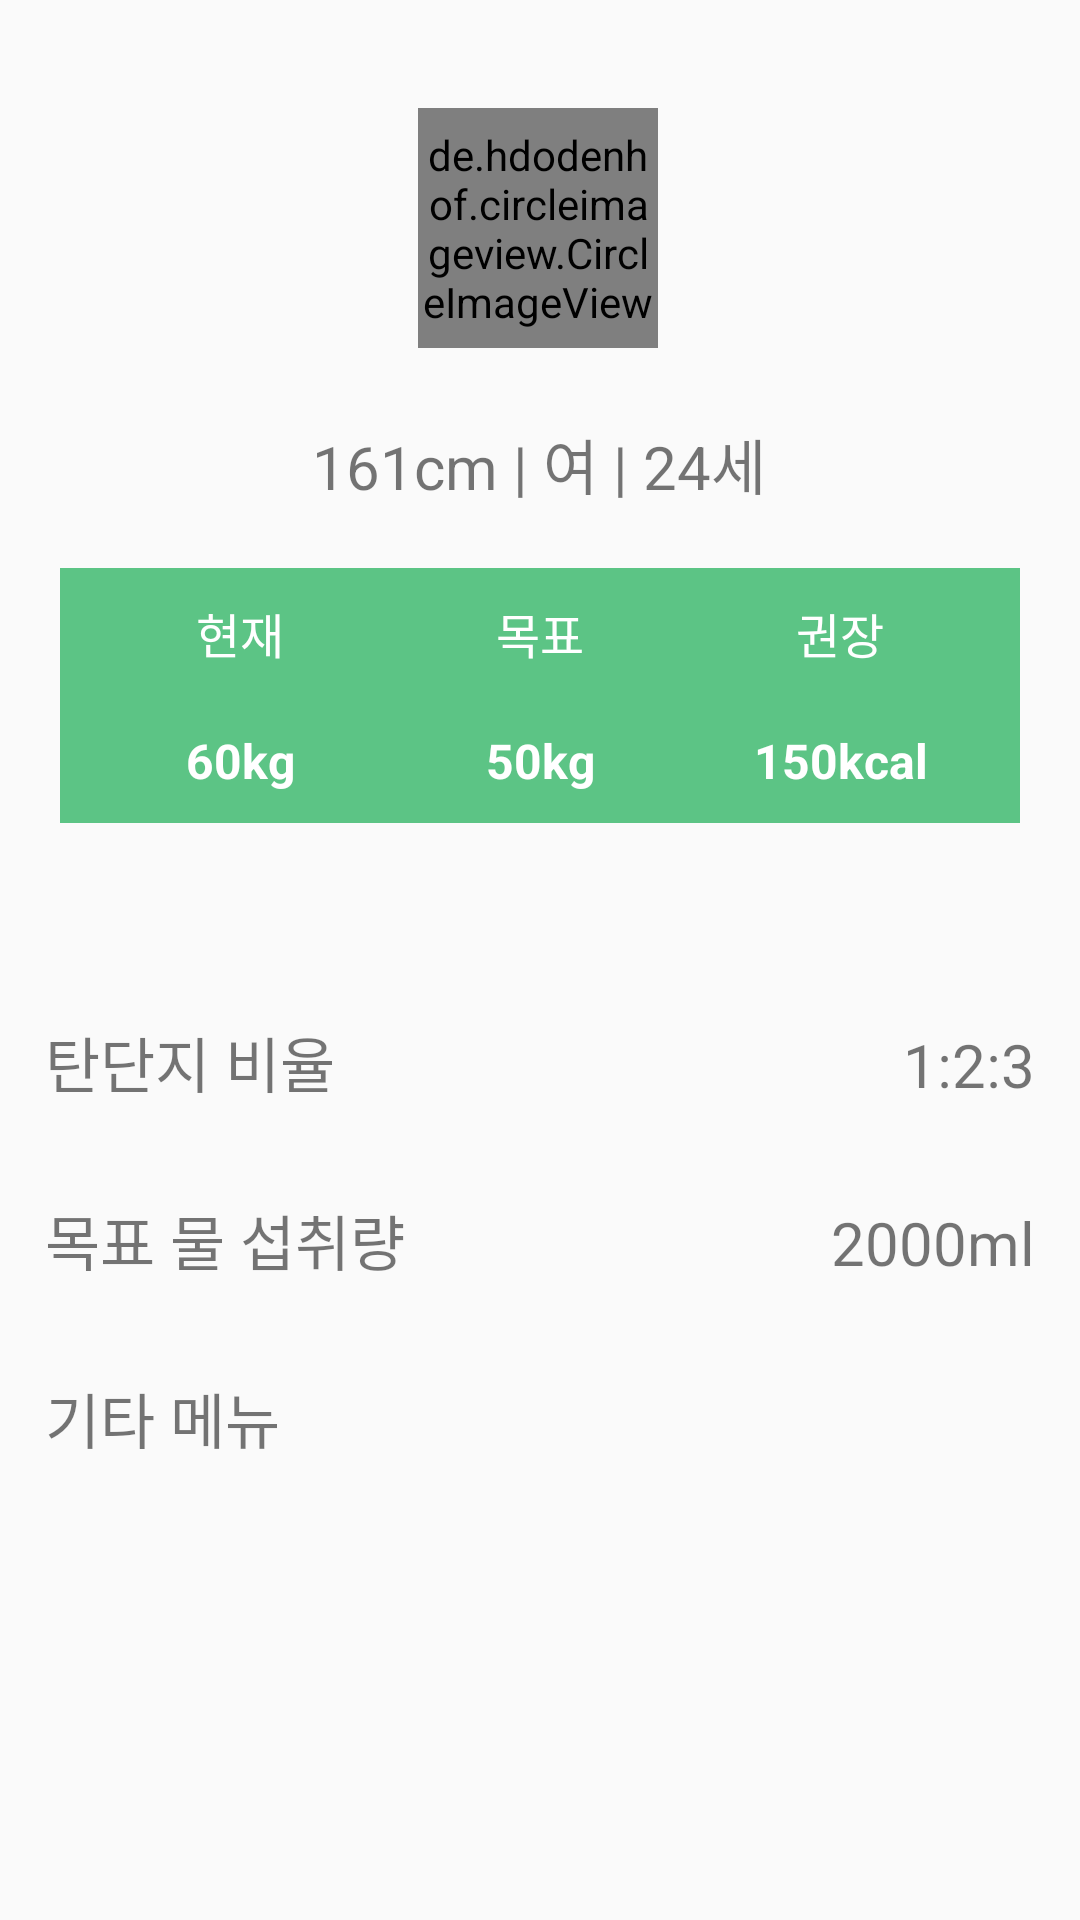

The Android layout XML behind this screen, and the referenced resources:
<!-- AndroidManifest.xml: activity theme Theme.Dark -->
<!-- res/layout/activity_setting.xml -->
<?xml version="1.0" encoding="utf-8"?>
<androidx.constraintlayout.widget.ConstraintLayout xmlns:android="http://schemas.android.com/apk/res/android"
    xmlns:app="http://schemas.android.com/apk/res-auto"
    xmlns:tools="http://schemas.android.com/tools"
    android:layout_width="match_parent"
    android:layout_height="match_parent"
    tools:context=".settings.SettingActivity">

    <de.hdodenhof.circleimageview.CircleImageView
        android:id="@+id/imageView1"
        android:layout_width="80dp"
        android:layout_height="80dp"
        android:layout_marginTop="36dp"
        app:civ_border_color="#5CC485"
        app:civ_border_width="2dp"
        app:layout_constraintEnd_toEndOf="parent"
        app:layout_constraintHorizontal_bias="0.498"
        app:layout_constraintStart_toStartOf="parent"
        app:layout_constraintTop_toTopOf="parent"
        android:src="@drawable/ic_man" />

    <TextView
        android:id="@+id/infoTv"
        android:layout_width="wrap_content"
        android:layout_height="wrap_content"
        android:layout_marginTop="24dp"
        android:textSize="20dp"
        android:text="161cm | 여 | 24세"
        app:layout_constraintEnd_toEndOf="parent"
        app:layout_constraintHorizontal_bias="0.498"
        app:layout_constraintStart_toStartOf="parent"
        app:layout_constraintTop_toBottomOf="@+id/imageView1" />

    <LinearLayout
        android:id="@+id/linearLayout4"
        android:layout_width="match_parent"
        android:layout_height="wrap_content"
        android:layout_margin="20dp"
        android:background="#5CC485"
        android:orientation="vertical"
        app:layout_constraintEnd_toEndOf="parent"
        app:layout_constraintStart_toStartOf="parent"
        app:layout_constraintTop_toBottomOf="@+id/infoTv">

        <LinearLayout
            android:layout_width="match_parent"
            android:layout_height="wrap_content"
            android:orientation="horizontal"
            android:padding="10dp"
            android:weightSum="3">

            <TextView
                android:layout_width="0dp"
                android:layout_height="match_parent"
                android:layout_weight="1"
                android:gravity="center"
                android:text="현재"
                android:textColor="@color/white"
                android:textSize="16dp" />

            <TextView
                android:layout_width="0dp"
                android:layout_height="wrap_content"
                android:layout_weight="1"
                android:gravity="center"
                android:text="목표"
                android:textColor="@color/white"
                android:textSize="16dp"/>

            <TextView
                android:layout_width="0dp"
                android:layout_height="wrap_content"
                android:layout_weight="1"
                android:gravity="center"
                android:text="권장"
                android:textColor="@color/white"
                android:textSize="16dp"/>
        </LinearLayout>

        <LinearLayout
            android:layout_width="match_parent"
            android:layout_height="wrap_content"
            android:padding="10dp"
            android:orientation="horizontal"
            android:weightSum="3">

            <TextView
                android:id="@+id/cWeight"
                android:layout_width="0dp"
                android:layout_height="wrap_content"
                android:layout_weight="1"
                android:gravity="center"
                android:text="60kg"
                android:textColor="@color/white"
                android:textSize="16dp"
                android:textStyle="bold"/>

            <TextView
                android:id="@+id/tWeight"
                android:layout_width="0dp"
                android:layout_height="wrap_content"
                android:layout_weight="1"
                android:gravity="center"
                android:text="50kg"
                android:textColor="@color/white"
                android:textSize="16dp"
                android:textStyle="bold"/>

            <TextView
                android:id="@+id/recokcal"
                android:layout_width="0dp"
                android:layout_height="wrap_content"
                android:layout_weight="1"
                android:gravity="center"
                android:text="150kcal"
                android:textColor="@color/white"
                android:textSize="16dp"
                android:textStyle="bold" />
        </LinearLayout>

    </LinearLayout>

    <LinearLayout
        android:layout_width="match_parent"
        android:layout_height="wrap_content"
        android:orientation="vertical"
        android:layout_marginTop="50dp"
        app:layout_constraintTop_toBottomOf="@+id/linearLayout4">
        <LinearLayout
            android:id="@+id/tanDanJi"
            android:layout_width="match_parent"
            android:layout_height="wrap_content"
            android:orientation="horizontal"
            android:padding="15dp"
            app:layout_constraintEnd_toEndOf="parent"
            app:layout_constraintStart_toStartOf="parent"
            app:layout_constraintTop_toBottomOf="@+id/linearLayout4">

            <TextView
                android:layout_width="wrap_content"
                android:layout_height="wrap_content"
                android:textSize="20dp"
                android:text="탄단지 비율" />

            <TextView
                android:id="@+id/nrate"
                android:layout_width="wrap_content"
                android:layout_height="wrap_content"
                android:layout_weight="1"
                android:gravity="right"
                android:textSize="20dp"
                android:text="1:2:3" />
        </LinearLayout>

        <LinearLayout
            android:id="@+id/water"
            android:layout_width="match_parent"
            android:layout_height="wrap_content"
            android:orientation="horizontal"
            android:padding="15dp"
            app:layout_constraintEnd_toEndOf="parent"
            app:layout_constraintStart_toStartOf="parent"
            app:layout_constraintTop_toBottomOf="@+id/tanDanJi">

            <TextView
                android:layout_width="wrap_content"
                android:layout_height="wrap_content"
                android:textSize="20dp"
                android:text="목표 물 섭취량" />

            <TextView
                android:id="@+id/twater"
                android:layout_width="wrap_content"
                android:layout_height="wrap_content"
                android:layout_weight="1"
                android:gravity="right"
                android:textSize="20dp"
                android:text="2000ml" />
        </LinearLayout>

        <LinearLayout
            android:id="@+id/guitar"
            android:layout_width="match_parent"
            android:layout_height="wrap_content"
            android:orientation="horizontal"
            android:padding="15dp"
            app:layout_constraintStart_toStartOf="parent"
            app:layout_constraintTop_toBottomOf="@+id/water">

            <TextView
                android:layout_width="wrap_content"
                android:layout_height="wrap_content"
                android:textSize="20dp"
                android:text="기타 메뉴" />

            <TextView
                android:layout_width="wrap_content"
                android:layout_height="wrap_content"
                android:layout_weight="1"
                android:gravity="right"
                android:textSize="20dp" />
        </LinearLayout>

    </LinearLayout>
</androidx.constraintlayout.widget.ConstraintLayout>
<!-- resources referenced by this layout -->
<resources>
  <color name="white">#FFFFFFFF</color>
  <style name="Theme.Dark" parent="Theme.AppCompat.Light">
          <item name="android:statusBarColor" tools:targetApi="21">@color/white</item> 
          <item name="android:windowLightStatusBar" tools:targetApi="23">false</item> 
          <item name="toolbarStyle">@style/ToolbarStyle.Dark</item> 
          <item name="actionMenuTextColor">@color/black</item> 
          <item name="colorControlNormal">@color/black</item> 
      </style>
  <style name="ToolbarStyle.Dark" parent="Widget.AppCompat.Toolbar">
          <item name="android:background">@color/white</item> 
          <item name="titleTextAppearance">@style/ToolbarTitleStyle.Dark</item> 
      </style>
  <color name="black">#FF000000</color>
  <style name="ToolbarTitleStyle.Dark" parent="TextAppearance.Widget.AppCompat.Toolbar.Title">
          <item name="android:textColor">@color/black</item> 
          <item name="android:textSize">15dp</item> 
      </style>
</resources>
